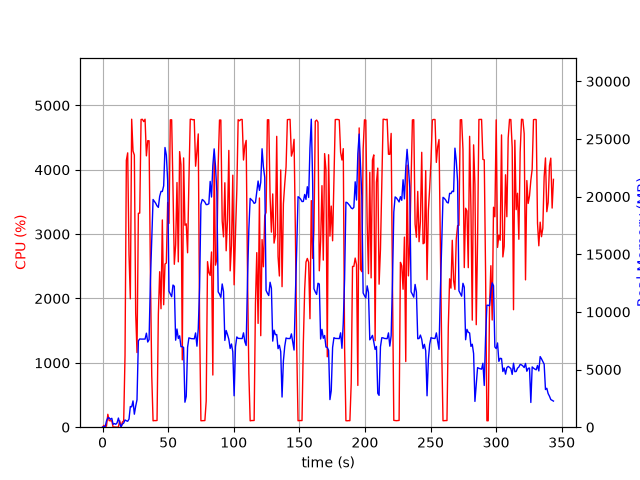

The table this chart was drawn from, first rows:
elapsed_time, nproc, cpu, mem_real, mem_virtual
4.100799560546875e-05, 1, 0.0, 10.05, 3186
1.006, 2, 28.8, 48.81, 160.1
2.014, 2, 2.0, 57.32, 168.1
3.021, 4, 18.9, 549.4, 2235
4.028, 4, 200.6, 808.1, 2541
5.035, 4, 102.3, 810.1, 2549
6.042, 3, 99.2, 685.8, 2104
7.05, 3, 99.3, 773.2, 2222
8.057, 3, 1.0, 251.1, 1548
9.064, 3, 3.0, 312.8, 1610
10.07, 3, 1.0, 254.3, 1542
11.08, 3, 0.0, 375.8, 1678
12.09, 7, 4.0, 793.8, 3260
13.1, 3, 100.2, 334, 1653
14.11, 2, 1.0, 33.08, 3237
15.12, 1, 80.3, 268.1, 1255
16.13, 1, 99.3, 358.9, 1383
17.13, 1, 1114, 628.8, 5423
18.15, 1, 4147, 556, 5443
19.16, 1, 4263, 514.1, 5467
20.18, 1, 2683, 707, 6135
21.19, 1, 1995, 1792, 7415
22.21, 1, 4786, 1765, 7415
23.22, 1, 4292, 2279, 7415
24.24, 1, 4229, 1127, 7415
25.26, 1, 1774, 1822, 9473
26.27, 1, 1160, 2380, 9475
27.31, 1, 3324, 7496, 16399
28.34, 1, 3327, 7656, 16399
29.36, 1, 4781, 7643, 16399
30.38, 1, 4784, 7643, 16399
31.39, 1, 4748, 7643, 16399
32.41, 1, 4786, 7643, 16399
33.43, 1, 4216, 8156, 16399
34.45, 1, 4452, 7388, 16399
35.47, 1, 4451, 7593, 18248
36.49, 1, 2404, 12731, 24474
37.5, 1, 805.0, 16397, 34714
38.51, 1, 99.3, 19753, 34714
39.52, 1, 103.2, 19592, 34714
40.52, 1, 102.2, 19424, 34714
41.53, 1, 104.3, 19195, 34714
42.54, 1, 1754, 19068, 34714
43.55, 1, 2416, 20028, 34714
44.57, 1, 1841, 20452, 47002
45.58, 1, 3220, 20447, 47023
46.6, 1, 1902, 20933, 47030
47.6, 1, 2536, 24261, 47030
48.62, 1, 2551, 23610, 47080
49.64, 1, 3493, 21392, 47080
50.64, 1, 3166, 11796, 47080
51.66, 1, 4776, 11551, 47080
52.68, 1, 4777, 11316, 47080
53.7, 1, 3705, 12333, 47116
54.71, 1, 2531, 12223, 47130
55.72, 1, 2834, 7546, 47186
56.74, 1, 3802, 8516, 47186
57.75, 1, 2569, 7694, 47186
58.76, 1, 4282, 7927, 47186
59.77, 1, 4080, 6986, 47186
... 280 more rows
